Image classification data set "palm-fruit-ripeness-classification-2" (arivin29/sawit on GitHub). Class labels (6): empty bunch, overripe, ripe, rotten, underripe, unripe.

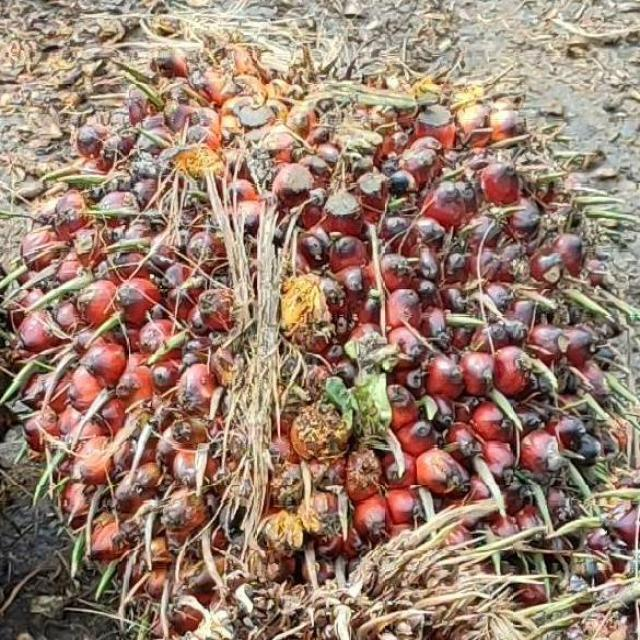
Label: unripe

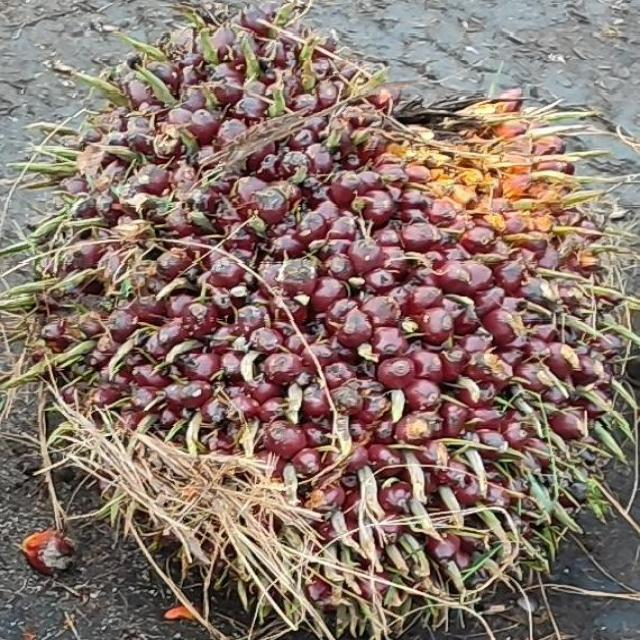
Label: underripe

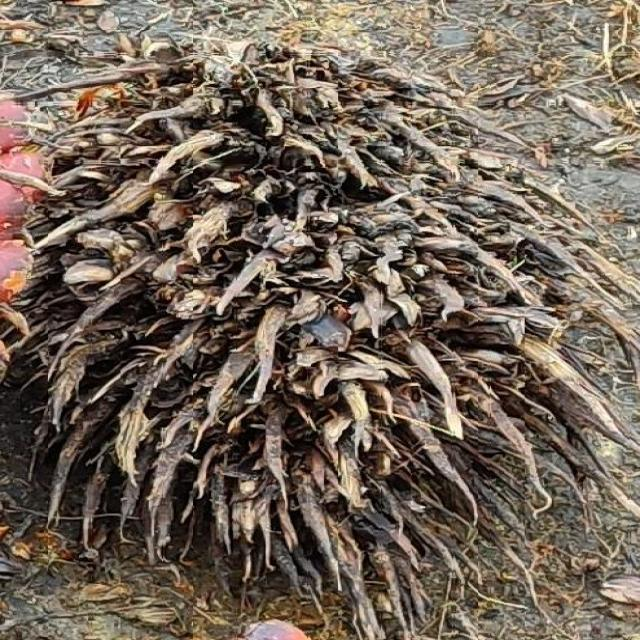
Label: empty bunch

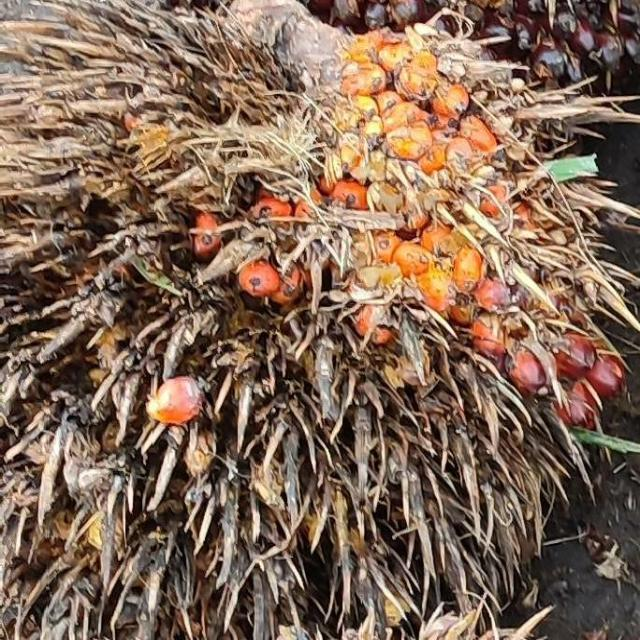
Label: overripe

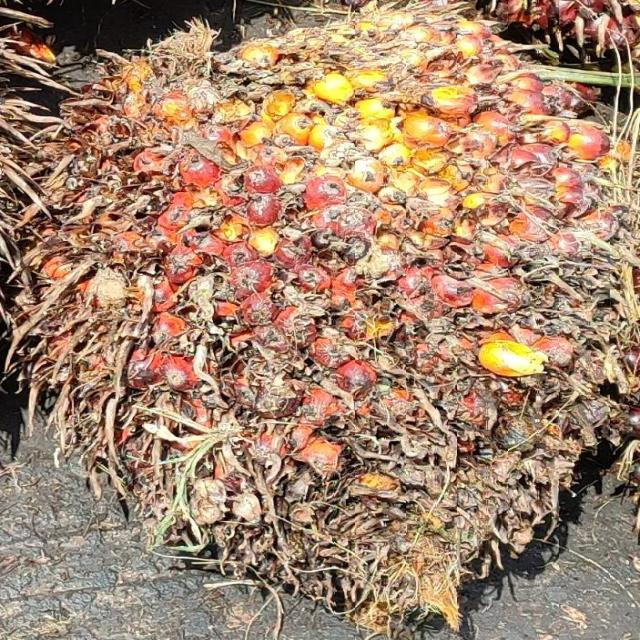
Label: ripe

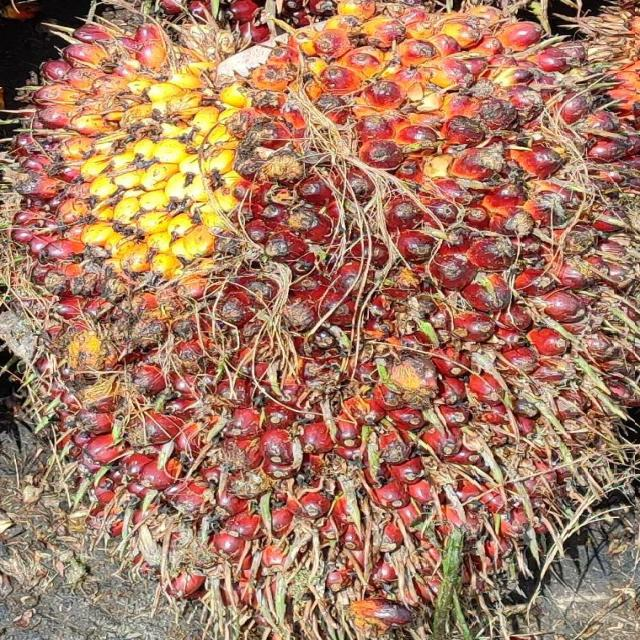
Label: ripe
